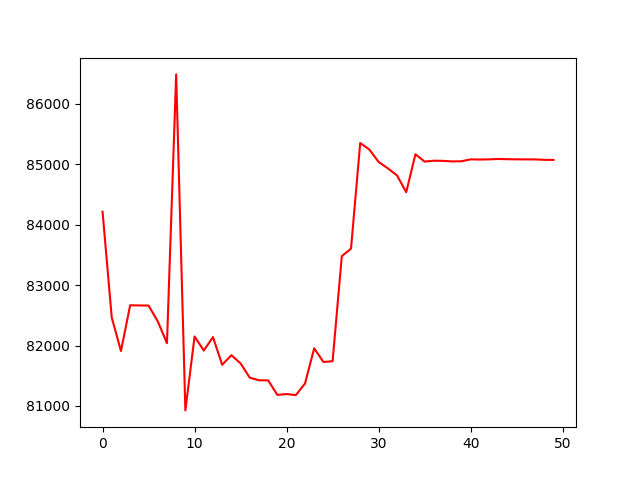

Data behind this chart, as committed beside it:
, 0
0, 84216
1, 82463
2, 81909
3, 82666
4, 82663
5, 82661
6, 82401
7, 82038
8, 86488
9, 80926
10, 82150
11, 81916
12, 82140
13, 81681
14, 81840
15, 81704
16, 81468
17, 81425
18, 81422
19, 81182
20, 81197
21, 81178
22, 81370
23, 81954
24, 81727
25, 81740
26, 83479
27, 83603
28, 85352
29, 85243
30, 85039
31, 84933
32, 84816
33, 84538
34, 85166
35, 85045
36, 85060
37, 85057
38, 85047
39, 85050
40, 85081
41, 85079
42, 85082
43, 85088
44, 85084
45, 85082
46, 85081
47, 85081
48, 85074
49, 85072
